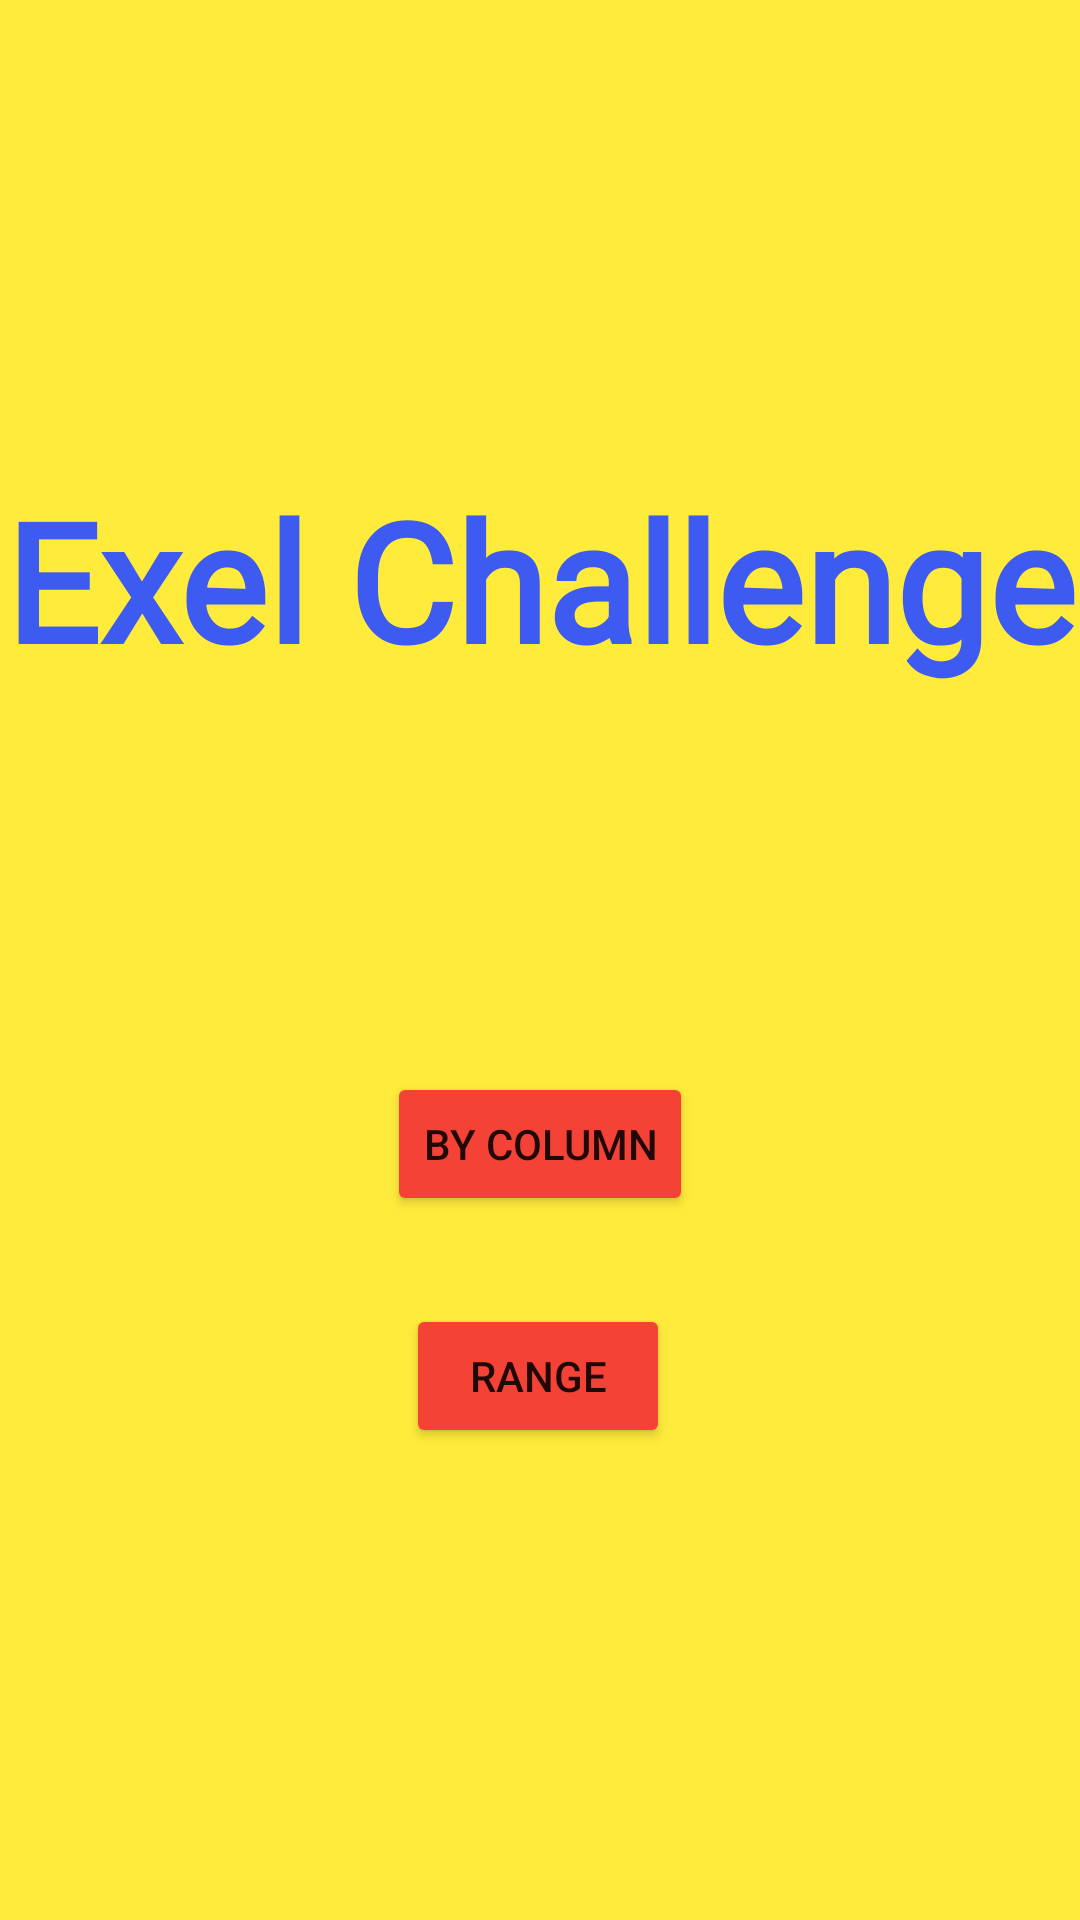

Android layout source for this screen:
<!-- AndroidManifest.xml: application theme Theme.ExcelProb -->
<!-- res/layout/activity_main.xml -->
<?xml version="1.0" encoding="utf-8"?>
<androidx.constraintlayout.widget.ConstraintLayout xmlns:android="http://schemas.android.com/apk/res/android"
    xmlns:app="http://schemas.android.com/apk/res-auto"
    xmlns:tools="http://schemas.android.com/tools"
    android:layout_width="match_parent"
    android:layout_height="match_parent"
    android:background="#FFEB3B"
    tools:context=".MainActivity">

    <TextView
        android:id="@+id/heading"
        android:layout_width="0dp"
        android:layout_height="wrap_content"
        android:fontFamily="@font/bangers"
        android:gravity="center"
        android:text="Exel Challenge"
        android:textColor="#3d5af1"
        android:textSize="55sp"
        android:textStyle="bold"
        app:layout_constraintBottom_toBottomOf="parent"
        app:layout_constraintEnd_toEndOf="parent"
        app:layout_constraintHorizontal_bias="0.498"
        app:layout_constraintStart_toStartOf="parent"
        app:layout_constraintTop_toTopOf="parent"
        app:layout_constraintVertical_bias="0.276" />

    <Button
        android:id="@+id/button_byColumn"
        android:layout_width="wrap_content"
        android:layout_height="wrap_content"
        android:backgroundTint="#F44336"
        android:text="By Column"
        app:layout_constraintBottom_toBottomOf="parent"
        app:layout_constraintEnd_toEndOf="parent"
        app:layout_constraintStart_toStartOf="parent"
        app:layout_constraintTop_toBottomOf="@+id/heading"
        app:layout_constraintVertical_bias="0.352" />

    <Button
        android:id="@+id/button_byRange"
        android:layout_width="wrap_content"
        android:layout_height="wrap_content"
        android:layout_marginBottom="128dp"
        android:backgroundTint="#F44336"
        android:text="Range"
        app:layout_constraintBottom_toBottomOf="parent"
        app:layout_constraintEnd_toEndOf="parent"
        app:layout_constraintHorizontal_bias="0.498"
        app:layout_constraintStart_toStartOf="parent"
        app:layout_constraintTop_toBottomOf="@+id/button_byColumn" />
</androidx.constraintlayout.widget.ConstraintLayout>
<!-- resources referenced by this layout -->
<resources>
  <style name="Theme.ExcelProb" parent="Theme.MaterialComponents.DayNight.DarkActionBar">
          
          <item name="colorPrimary">@color/purple_500</item>
          <item name="colorPrimaryVariant">@color/purple_700</item>
          <item name="colorOnPrimary">@color/white</item>
          
          <item name="colorSecondary">@color/teal_200</item>
          <item name="colorSecondaryVariant">@color/teal_700</item>
          <item name="colorOnSecondary">@color/black</item>
          
          <item name="android:statusBarColor" tools:targetApi="l">?attr/colorPrimaryVariant</item>
          
      </style>
  <!-- not gathered from this repository: default colours our renderer supplied (Android Studio template values) -->
  <color name="purple_500">#FF6200EE</color>
  <color name="purple_700">#FF3700B3</color>
  <color name="teal_200">#FF03DAC5</color>
  <color name="teal_700">#FF018786</color>
  <color name="black">#FF000000</color>
  <color name="white">#FFFFFFFF</color>
</resources>
